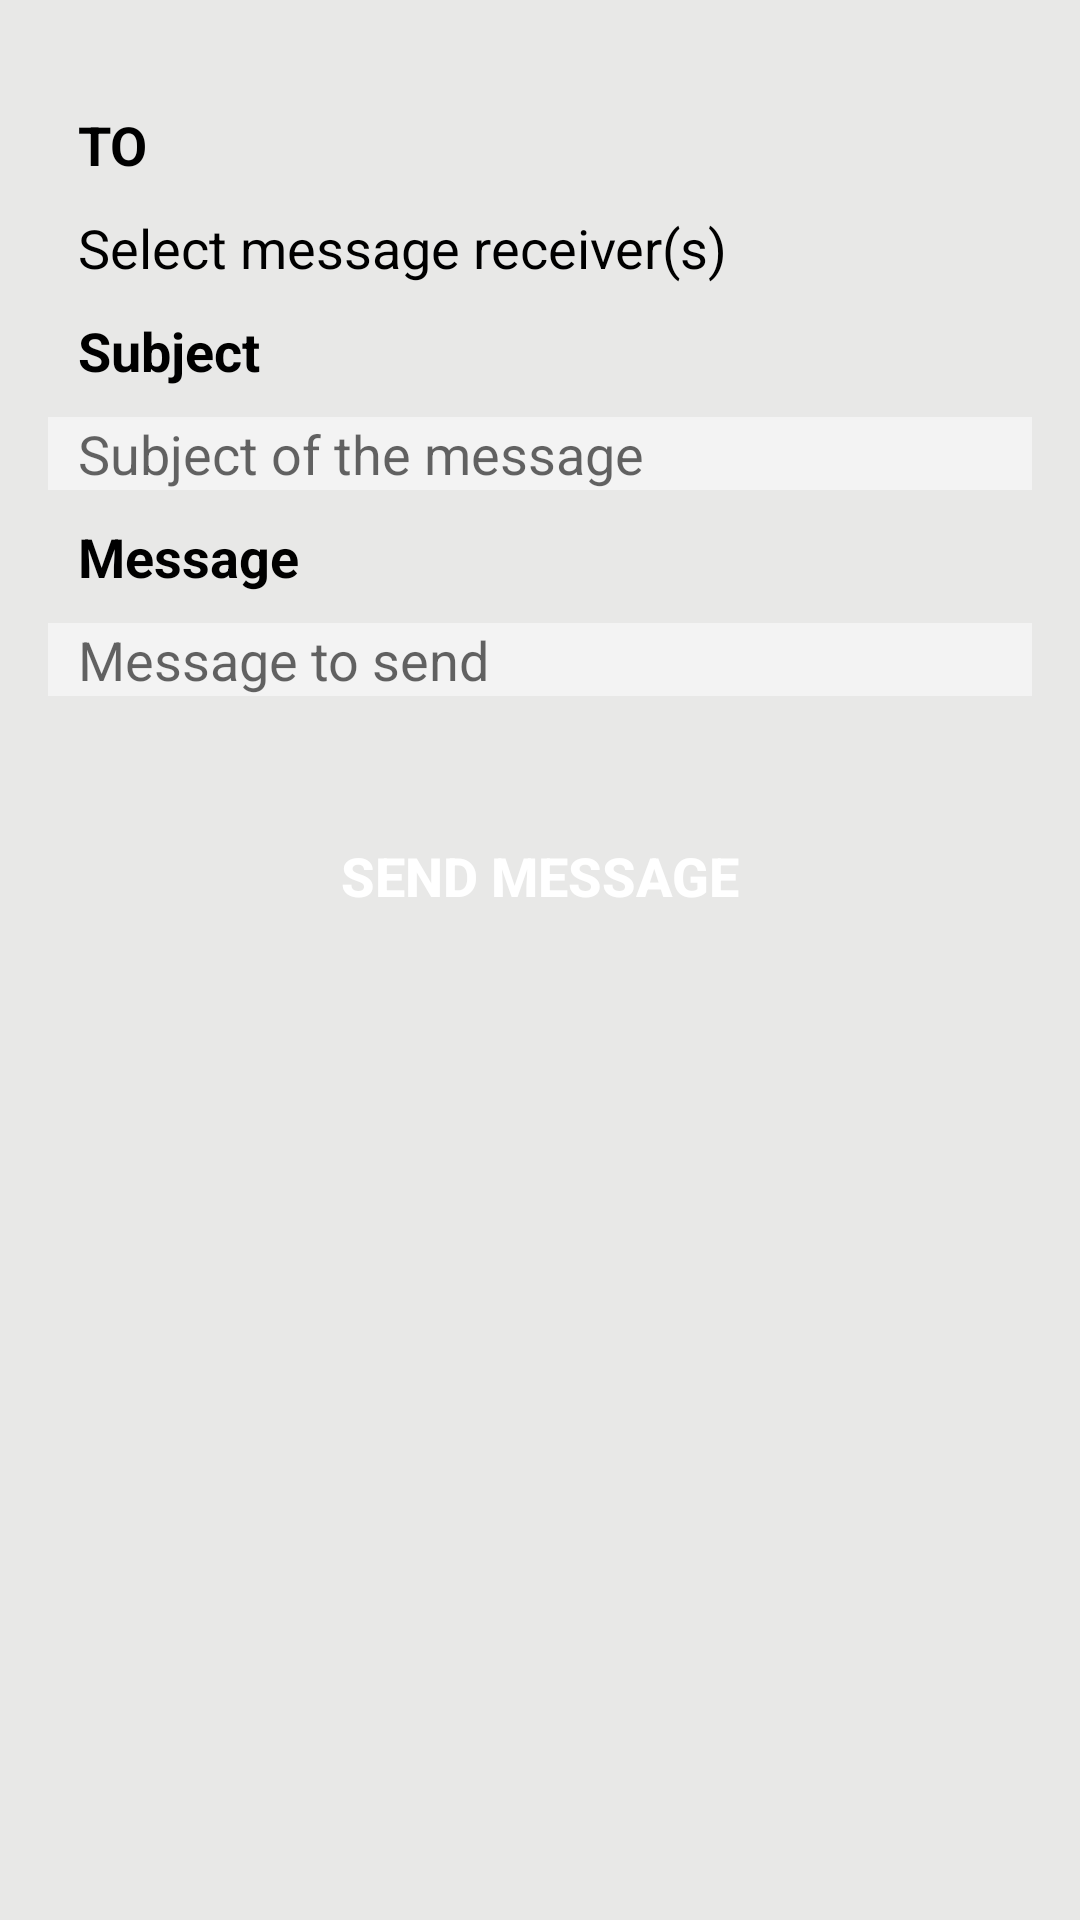

Reconstruct the res/layout file that produces this screen, plus the resources it refers to.
<!-- AndroidManifest.xml: application theme CustomActionBarTheme -->
<!-- res/layout/activity_send_message.xml -->
<RelativeLayout xmlns:android="http://schemas.android.com/apk/res/android"
    xmlns:tools="http://schemas.android.com/tools"
    android:layout_width="match_parent"
    android:layout_height="match_parent"
    android:background="@color/background_layout"
    tools:context=".SendMessage">

    <ScrollView xmlns:android="http://schemas.android.com/apk/res/android"
        xmlns:tools="http://schemas.android.com/tools"
        android:id="@+id/scroll"
        android:layout_width="match_parent"
        android:layout_height="wrap_content"
        android:background="@color/background_layout"
        android:paddingBottom="@dimen/activity_vertical_margin"
        android:paddingLeft="@dimen/activity_horizontal_margin"
        android:paddingRight="@dimen/activity_horizontal_margin"
        android:paddingTop="@dimen/activity_vertical_margin">

        <RelativeLayout xmlns:android="http://schemas.android.com/apk/res/android"
            xmlns:tools="http://schemas.android.com/tools"
            android:layout_width="match_parent"
            android:layout_height="wrap_content"
            android:background="@color/background_layout">

            <TextView
                android:id="@+id/receiver"
                android:layout_width="match_parent"
                android:layout_height="wrap_content"
                android:layout_marginTop="@dimen/margin_top_title"
                android:gravity="start"
                android:paddingLeft="@dimen/padding_left"
                android:text="@string/receiver"
                android:textColor="@color/black"
                android:textSize="@dimen/text_size"
                android:textStyle="bold" />

            <TextView
                android:id="@+id/receiverText"
                android:layout_width="match_parent"
                android:layout_height="wrap_content"
                android:layout_below="@+id/receiver"
                android:layout_marginTop="@dimen/margin_top"
                android:gravity="start"
                android:paddingLeft="@dimen/padding_left"
                android:text="@string/select_receiver"
                android:textColor="@color/black"
                android:textSize="@dimen/text_size"
                android:clickable="true"
                android:onClick="selectReceivers"/>

            <TextView
                android:id="@+id/subject"
                android:layout_width="match_parent"
                android:layout_height="wrap_content"
                android:layout_below="@+id/receiverText"
                android:layout_marginTop="@dimen/margin_top"
                android:gravity="start"
                android:paddingLeft="@dimen/padding_left"
                android:text="@string/subject"
                android:textColor="@color/black"
                android:textSize="@dimen/text_size"
                android:textStyle="bold" />

            <EditText
                android:id="@+id/textSubject"
                android:layout_width="match_parent"
                android:layout_height="wrap_content"
                android:layout_below="@+id/subject"
                android:layout_marginTop="@dimen/margin_top"
                android:background="@color/background_text"
                android:gravity="start"
                android:hint="@string/subject_hint"
                android:paddingLeft="@dimen/padding_left"
                android:textSize="@dimen/text_size" />

            <TextView
                android:id="@+id/message"
                android:layout_width="match_parent"
                android:layout_height="wrap_content"
                android:layout_below="@+id/textSubject"
                android:layout_marginTop="@dimen/margin_top"
                android:gravity="start"
                android:paddingLeft="@dimen/padding_left"
                android:text="@string/message"
                android:textColor="@color/black"
                android:textSize="@dimen/text_size"
                android:textStyle="bold" />

            <EditText
                android:id="@+id/textMessage"
                android:layout_width="match_parent"
                android:layout_height="wrap_content"
                android:layout_below="@+id/message"
                android:layout_marginTop="@dimen/margin_top"
                android:background="@color/background_text"
                android:gravity="start"
                android:hint="@string/message_hint"
                android:paddingLeft="@dimen/padding_left"
                android:textSize="@dimen/text_size" />

            <Button
                android:id="@+id/sendButton"
                android:layout_width="@dimen/width_buttons"
                android:layout_height="@dimen/button_height"
                android:layout_below="@+id/textMessage"
                android:layout_centerHorizontal="true"
                android:layout_margin="@dimen/margin_top_title"
                android:background="@drawable/background_color"
                android:onClick="sendMessage"
                android:text="@string/send_button"
                android:textColor="@color/white"
                android:textSize="@dimen/text_size"
                android:textStyle="bold" />
        </RelativeLayout>
    </ScrollView>
</RelativeLayout>
<!-- resources referenced by this layout -->
<resources>
  <color name="background_layout">#e8e8e7</color>
  <color name="background_text">#f3f3f3</color>
  <color name="black">#000000</color>
  <color name="white">#ffffff</color>
  <dimen name="activity_horizontal_margin">16dp</dimen>
  <dimen name="activity_vertical_margin">16dp</dimen>
  <dimen name="button_height">80dp</dimen>
  <dimen name="margin_top">10dp</dimen>
  <dimen name="margin_top_title">20dp</dimen>
  <dimen name="padding_left">10dp</dimen>
  <dimen name="text_size">18sp</dimen>
  <dimen name="width_buttons">250dp</dimen>
  <string name="message">Message</string>
  <string name="message_hint">Message to send</string>
  <string name="receiver">TO</string>
  <string name="select_receiver">Select message receiver(s)</string>
  <string name="send_button">Send Message</string>
  <string name="subject">Subject</string>
  <string name="subject_hint">Subject of the message</string>
  <style name="MyActionBar" parent="@style/Widget.AppCompat.ActionBar">
          <item name="android:titleTextStyle">@style/TitleTextStyle</item>
          <item name="android:background">@color/background_header</item>
          <item name="android:backgroundStacked">@color/background_header</item>
          <item name="android:backgroundSplit">@color/background_header</item>
          <item name="android:displayOptions">useLogo|showTitle</item>
  
          
          <item name="titleTextStyle">@style/TitleTextStyle</item>
          <item name="background">@color/background_header</item>
          <item name="backgroundStacked">@color/background_header</item>
          <item name="backgroundSplit">@color/background_header</item>
          <item name="displayOptions">useLogo|showTitle</item>
      </style>
  <style name="TabTextStyle" parent="@style/Widget.AppCompat.ActionBar.TabText">
          <item name="android:textColor">@color/white</item>
      </style>
  <style name="TextColor">
          <item name="android:textColor">@color/white</item>
      </style>
  <style name="PopUpStyle" parent="Theme.AppCompat">
          <item name="android:popupMenuStyle">@style/PopUpMenu</item>
      </style>
  <style name="ActionBarTheme" parent="ThemeOverlay.AppCompat.Dark.ActionBar">
          
          <item name="android:textColorPrimary">@color/white</item>
          
          <item name="android:textColorSecondary">@color/white</item>
          
          <item name="actionMenuTextColor">@color/white</item>
          
          <item name="colorControlNormal">@color/white</item>
      </style>
  <style name="TitleTextStyle" parent="@style/TextAppearance.AppCompat.Widget.ActionBar.Title">
          <item name="android:textColor">@color/white</item>
          <item name="android:textStyle">bold</item>
      </style>
  <color name="background_header">#043577</color>
  <style name="PopUpMenu" parent="@style/Widget.AppCompat.Light.PopupMenu">
          <item name="android:textColor">@color/white</item>
          <item name="android:textAppearanceLargePopupMenu">@color/white</item>
          <item name="android:textAppearanceSmallPopupMenu">@color/white</item>
      </style>
</resources>
